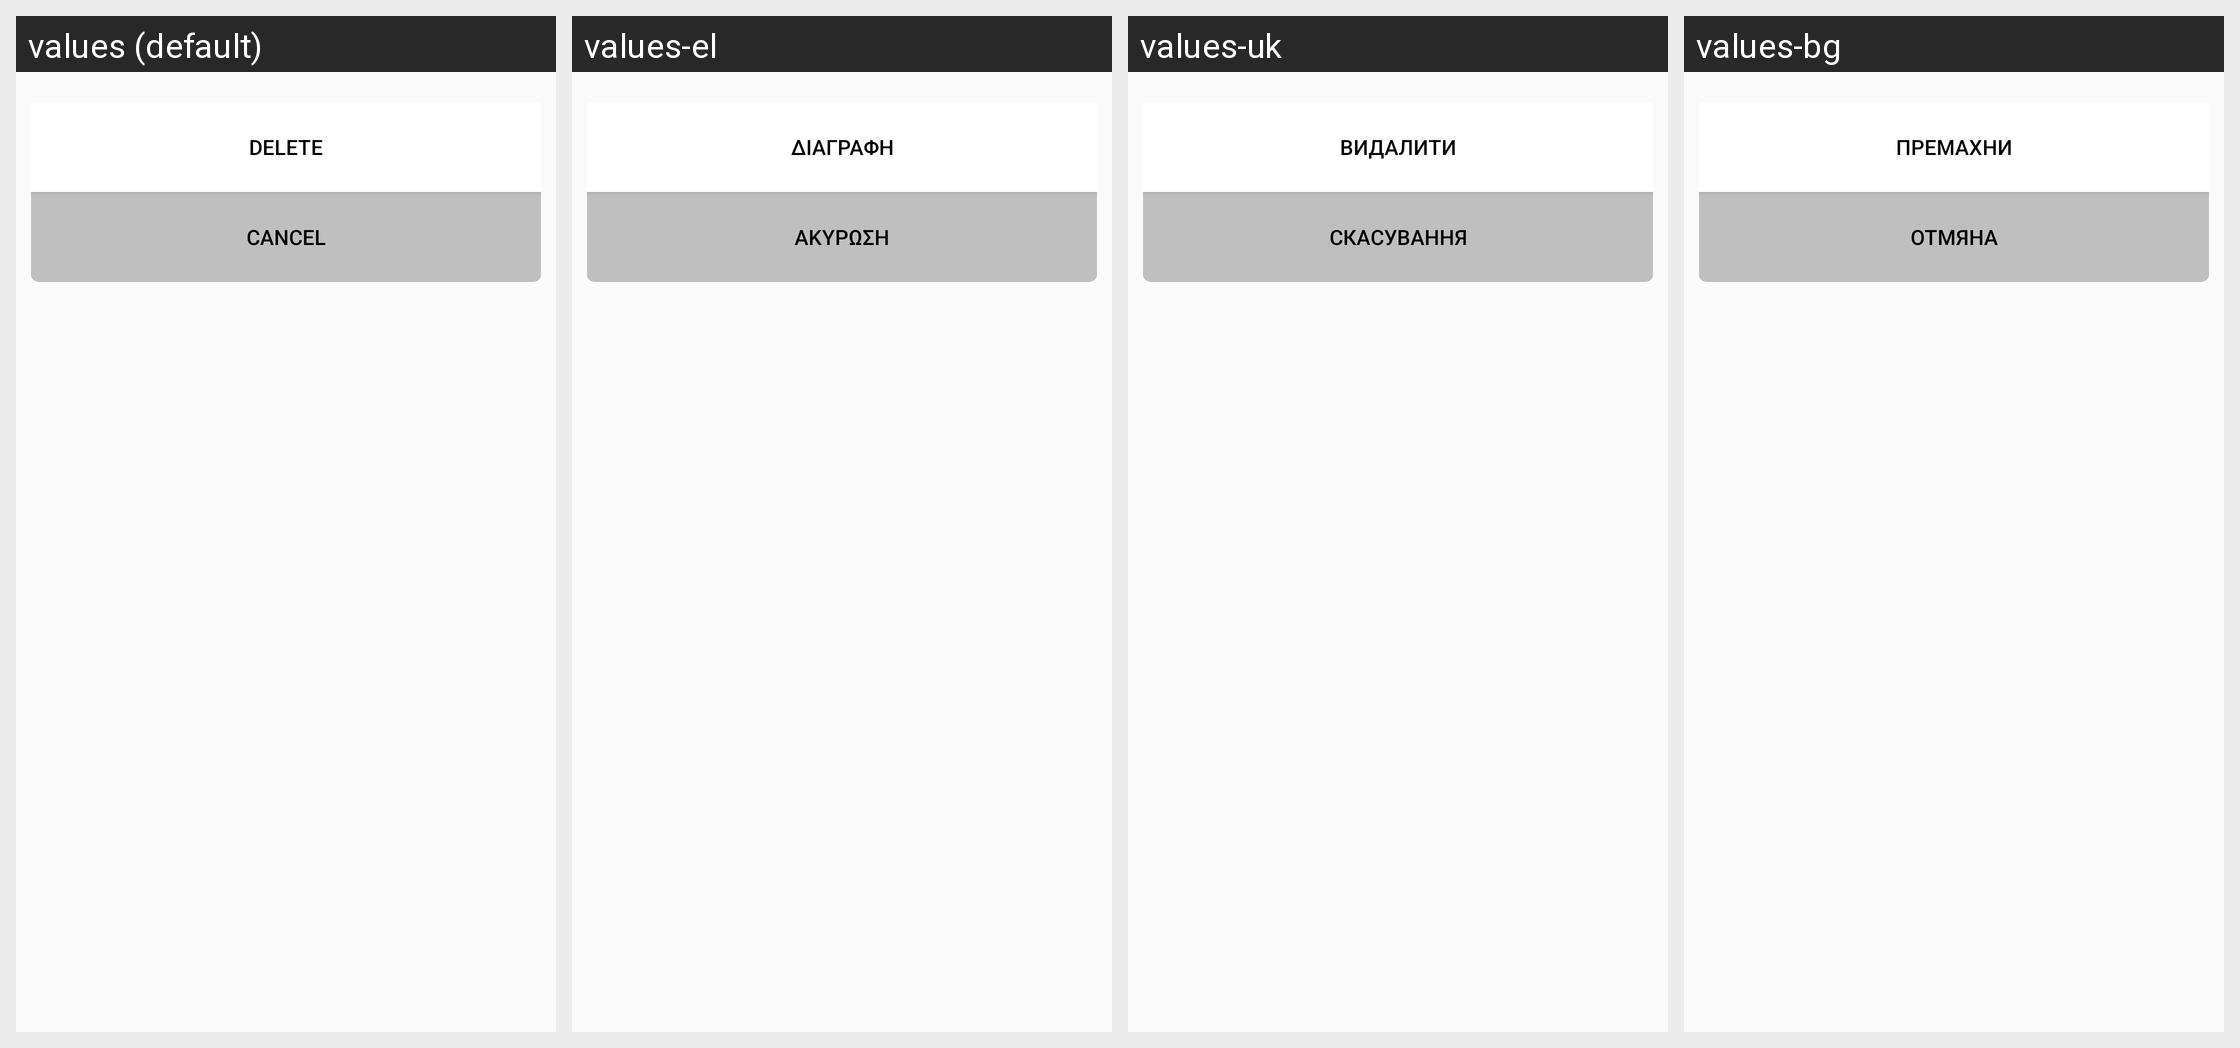

Translations of the strings shown on this Android screen, per locale in the grid:
Android screen res/layout/dialog_station_action.xml rendered under 4 locales, left to right: values (default), values-el, values-uk, values-bg. Device: Nexus 5 (rendered at 1080×1920; each locale shown at half size, 540×960, under a caption strip naming it); theme AppTheme.
Other locales in the repository, not shown: values-cs, values-da, values-de, values-es, values-et, values-fi, values-fr, values-it, values-nb, values-nl, values-pl, values-ru, values-sv.
Strings drawn on this screen, with the default value and each locale's value (text and hints the layout hard-codes, and strings that could not be matched under every locale, appear in the picture but are not listed):

dialog_playlist_action_delete
  values: Delete
  values-el: Διαγραφή
  values-uk: Видалити
  values-bg: Премахни

dialog_cancel
  values: Cancel
  values-el: Ακύρωση
  values-uk: Скасування
  values-bg: Отмяна
